Labelled photos from "final_dataset", an image-classification folder in k-sailee/LeafDiseaseDataset. The possible labels are: alternaria leaf blight, anthracnose, chlorosis, dried leaf, healthy, initial stage, leaf blight, leaf spot, pest damage, rust diseases.

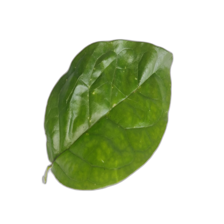
Label: healthy

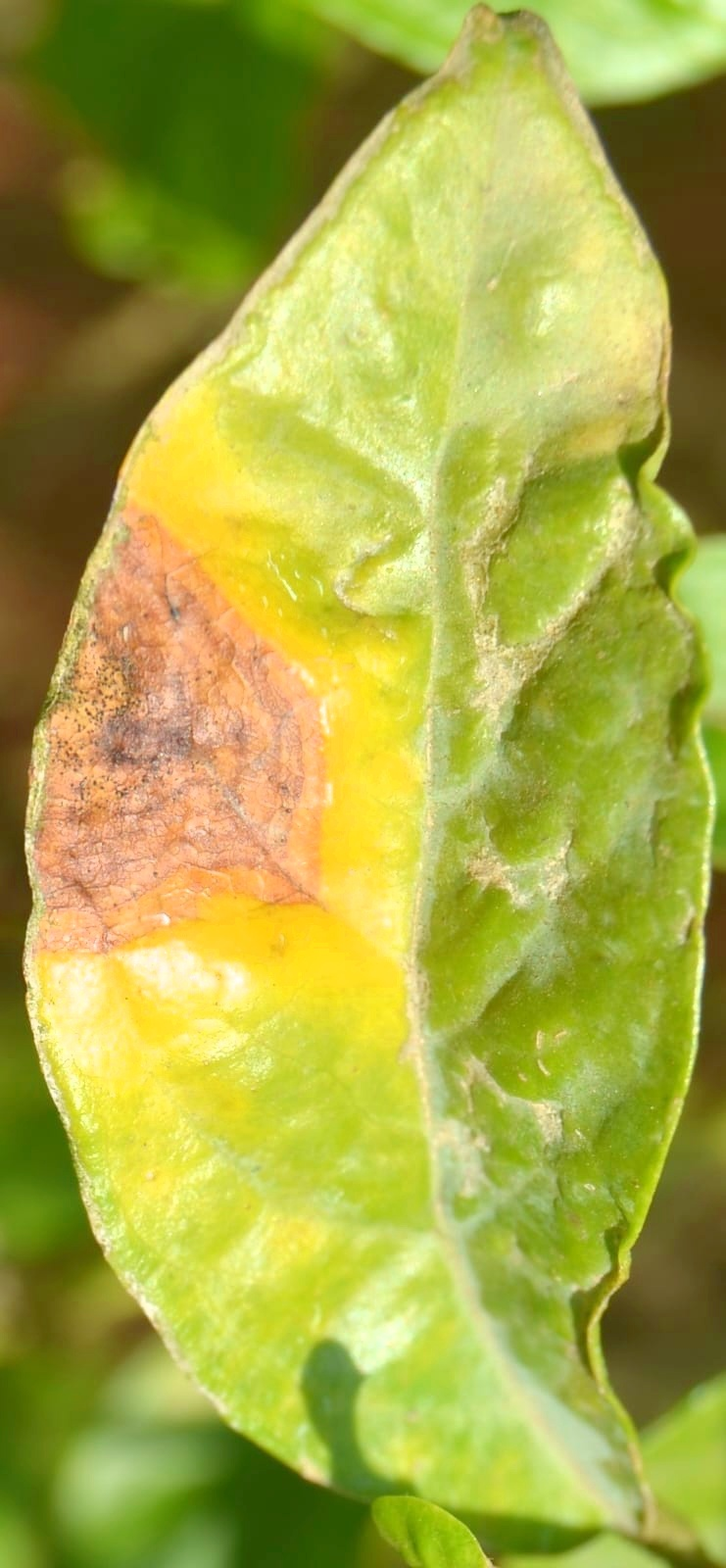
Label: alternaria leaf blight

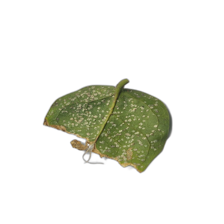
Label: anthracnose

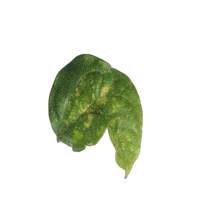
Label: chlorosis

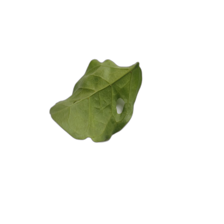
Label: pest damage

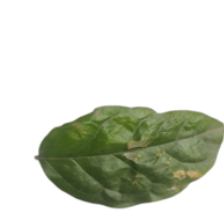
Label: leaf spot
